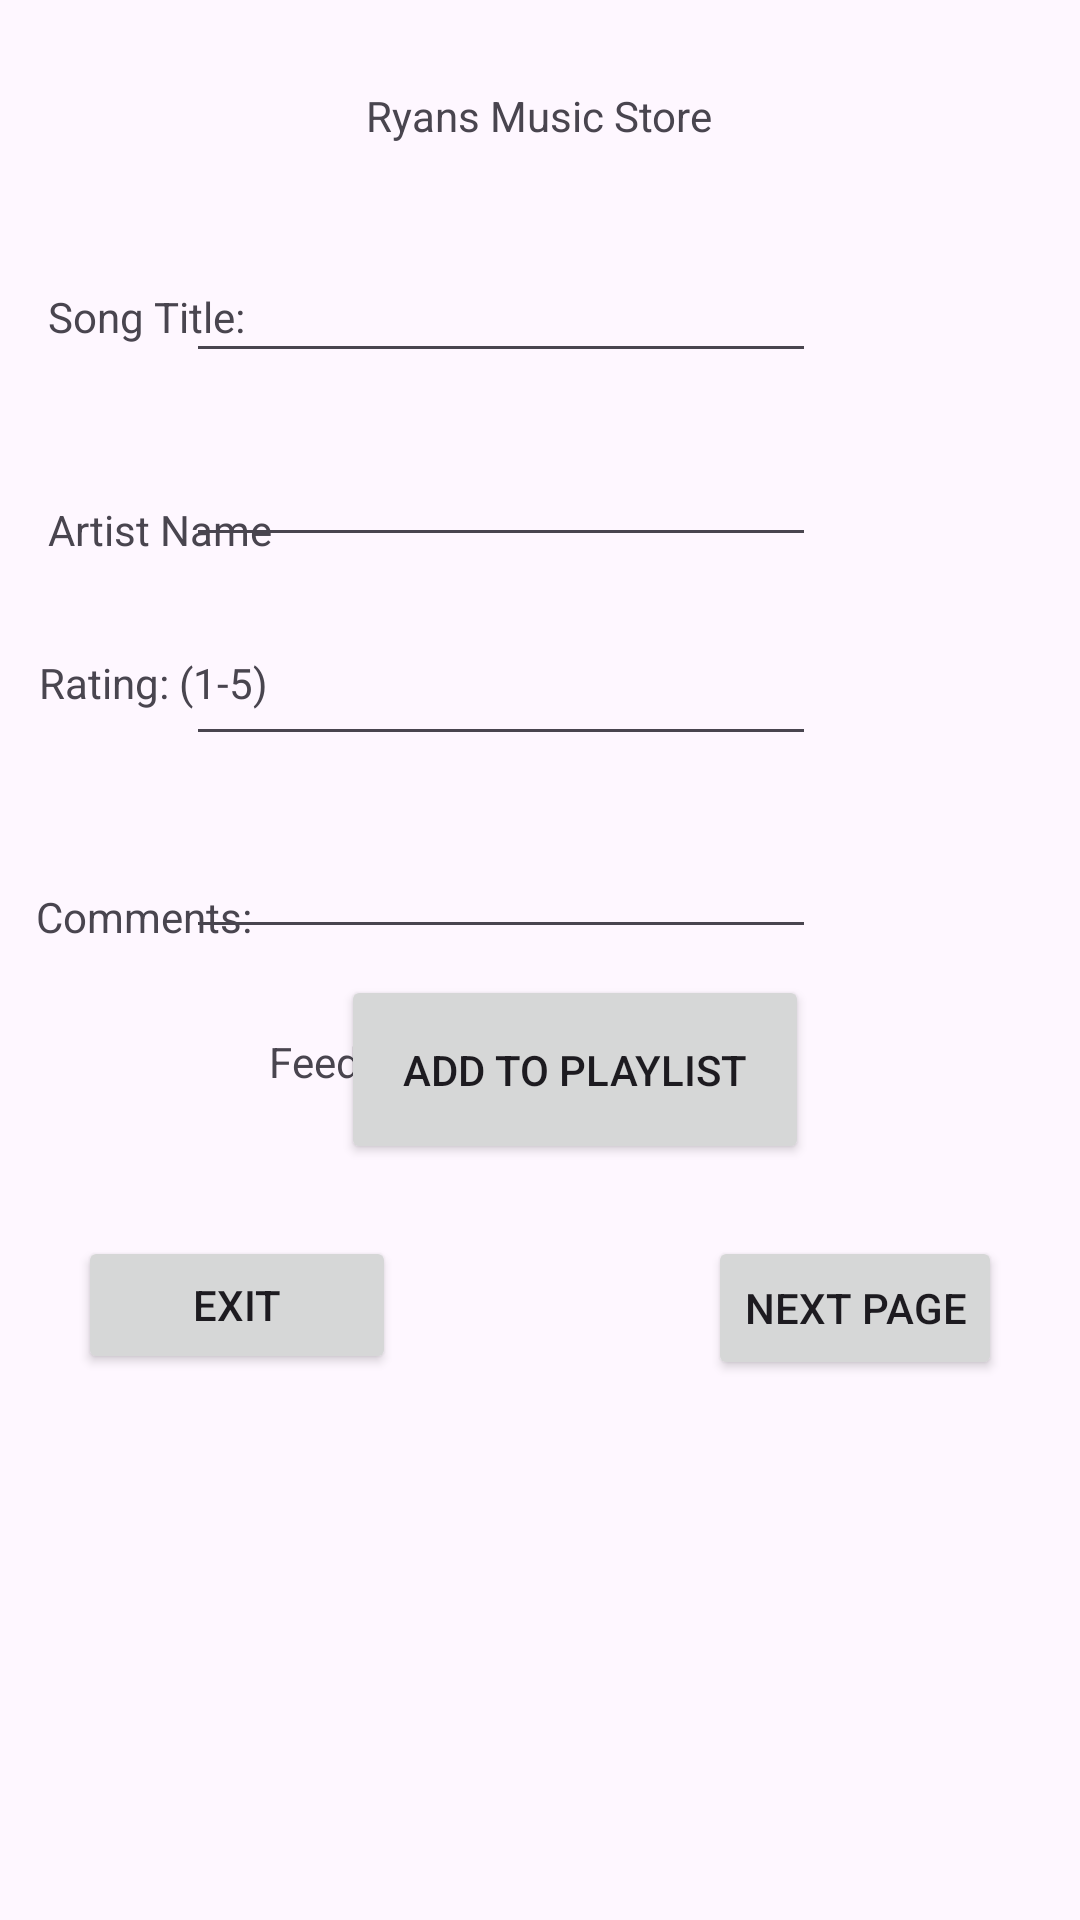

Android layout source for this screen:
<!-- AndroidManifest.xml: application theme Theme.RyansMusicStore -->
<!-- res/layout/activity_main.xml -->
<?xml version="1.0" encoding="utf-8"?>
<androidx.constraintlayout.widget.ConstraintLayout xmlns:android="http://schemas.android.com/apk/res/android"
    xmlns:app="http://schemas.android.com/apk/res-auto"
    xmlns:tools="http://schemas.android.com/tools"
    android:id="@+id/main"
    android:layout_width="match_parent"
    android:layout_height="match_parent"
    tools:context=".MainActivity">

    <Button
        android:id="@+id/btnAdd"
        android:layout_width="156dp"
        android:layout_height="63dp"
        android:layout_marginStart="139dp"
        android:layout_marginEnd="116dp"
        android:layout_marginBottom="252dp"
        android:text="Add to Playlist"
        app:layout_constraintBottom_toBottomOf="parent"
        app:layout_constraintEnd_toEndOf="parent"
        app:layout_constraintStart_toStartOf="parent" />

    <Button
        android:id="@+id/btnNext"
        android:layout_width="wrap_content"
        android:layout_height="wrap_content"
        android:layout_marginEnd="26dp"
        android:layout_marginBottom="180dp"
        android:text="Next Page"
        app:layout_constraintBottom_toBottomOf="parent"
        app:layout_constraintEnd_toEndOf="parent" />

    <Button
        android:id="@+id/btnExit"
        android:layout_width="106dp"
        android:layout_height="46dp"
        android:layout_marginStart="26dp"
        android:layout_marginBottom="182dp"
        android:text="Exit"
        app:layout_constraintBottom_toBottomOf="parent"
        app:layout_constraintStart_toStartOf="parent" />

    <TextView
        android:id="@+id/textView"
        android:layout_width="wrap_content"
        android:layout_height="wrap_content"
        android:layout_marginStart="147dp"
        android:layout_marginTop="29dp"
        android:layout_marginEnd="148dp"
        android:text="Ryans Music Store"
        app:layout_constraintEnd_toEndOf="parent"
        app:layout_constraintStart_toStartOf="parent"
        app:layout_constraintTop_toTopOf="parent" />

    <EditText
        android:id="@+id/edtTitle"
        android:layout_width="wrap_content"
        android:layout_height="wrap_content"
        android:layout_marginTop="35dp"
        android:layout_marginEnd="88dp"
        android:ems="10"
        android:inputType="text"
        app:layout_constraintEnd_toEndOf="parent"
        app:layout_constraintTop_toBottomOf="@+id/textView" />

    <EditText
        android:id="@+id/edtArtistName"
        android:layout_width="wrap_content"
        android:layout_height="wrap_content"
        android:layout_marginTop="20dp"
        android:layout_marginEnd="88dp"
        android:ems="10"
        android:inputType="text"
        app:layout_constraintEnd_toEndOf="parent"
        app:layout_constraintTop_toBottomOf="@+id/edtTitle" />

    <TextView
        android:id="@+id/txtTitle"
        android:layout_width="wrap_content"
        android:layout_height="wrap_content"
        android:layout_marginStart="16dp"
        android:layout_marginTop="96dp"
        android:text="Song Title:"
        app:layout_constraintStart_toStartOf="parent"
        app:layout_constraintTop_toTopOf="parent" />

    <TextView
        android:id="@+id/textView3"
        android:layout_width="wrap_content"
        android:layout_height="wrap_content"
        android:layout_marginStart="16dp"
        android:layout_marginTop="52dp"
        android:text="Artist Name"
        app:layout_constraintStart_toStartOf="parent"
        app:layout_constraintTop_toBottomOf="@+id/txtTitle" />

    <EditText
        android:id="@+id/edtRating"
        android:layout_width="wrap_content"
        android:layout_height="wrap_content"
        android:layout_marginTop="25dp"
        android:layout_marginEnd="88dp"
        android:ems="10"
        android:inputType="text"
        app:layout_constraintEnd_toEndOf="parent"
        app:layout_constraintTop_toBottomOf="@+id/edtArtistName" />

    <EditText
        android:id="@+id/edtComments"
        android:layout_width="wrap_content"
        android:layout_height="wrap_content"
        android:layout_marginTop="23dp"
        android:layout_marginEnd="88dp"
        android:ems="10"
        android:inputType="text"
        app:layout_constraintEnd_toEndOf="parent"
        app:layout_constraintTop_toBottomOf="@+id/edtRating" />

    <TextView
        android:id="@+id/textView4"
        android:layout_width="wrap_content"
        android:layout_height="wrap_content"
        android:layout_marginStart="12dp"
        android:layout_marginTop="35dp"
        android:text="Comments:"
        app:layout_constraintStart_toStartOf="parent"
        app:layout_constraintTop_toBottomOf="@+id/txtRating" />

    <TextView
        android:id="@+id/txtRating"
        android:layout_width="78dp"
        android:layout_height="43dp"
        android:layout_marginStart="13dp"
        android:layout_marginTop="32dp"
        android:text="Rating: (1-5)"
        app:layout_constraintStart_toStartOf="parent"
        app:layout_constraintTop_toBottomOf="@+id/textView3" />

    <TextView
        android:id="@+id/txtFeedback"
        android:layout_width="180dp"
        android:layout_height="30dp"
        android:layout_marginStart="139dp"
        android:layout_marginTop="28dp"
        android:layout_marginEnd="140dp"
        android:text="Feedback"
        app:layout_constraintEnd_toEndOf="parent"
        app:layout_constraintStart_toStartOf="parent"
        app:layout_constraintTop_toBottomOf="@+id/edtComments" />
</androidx.constraintlayout.widget.ConstraintLayout>
<!-- resources referenced by this layout -->
<resources>
  <style name="Theme.RyansMusicStore" parent="Base.Theme.RyansMusicStore" />
  <style name="Base.Theme.RyansMusicStore" parent="Theme.Material3.DayNight.NoActionBar">
          
          
      </style>
</resources>
